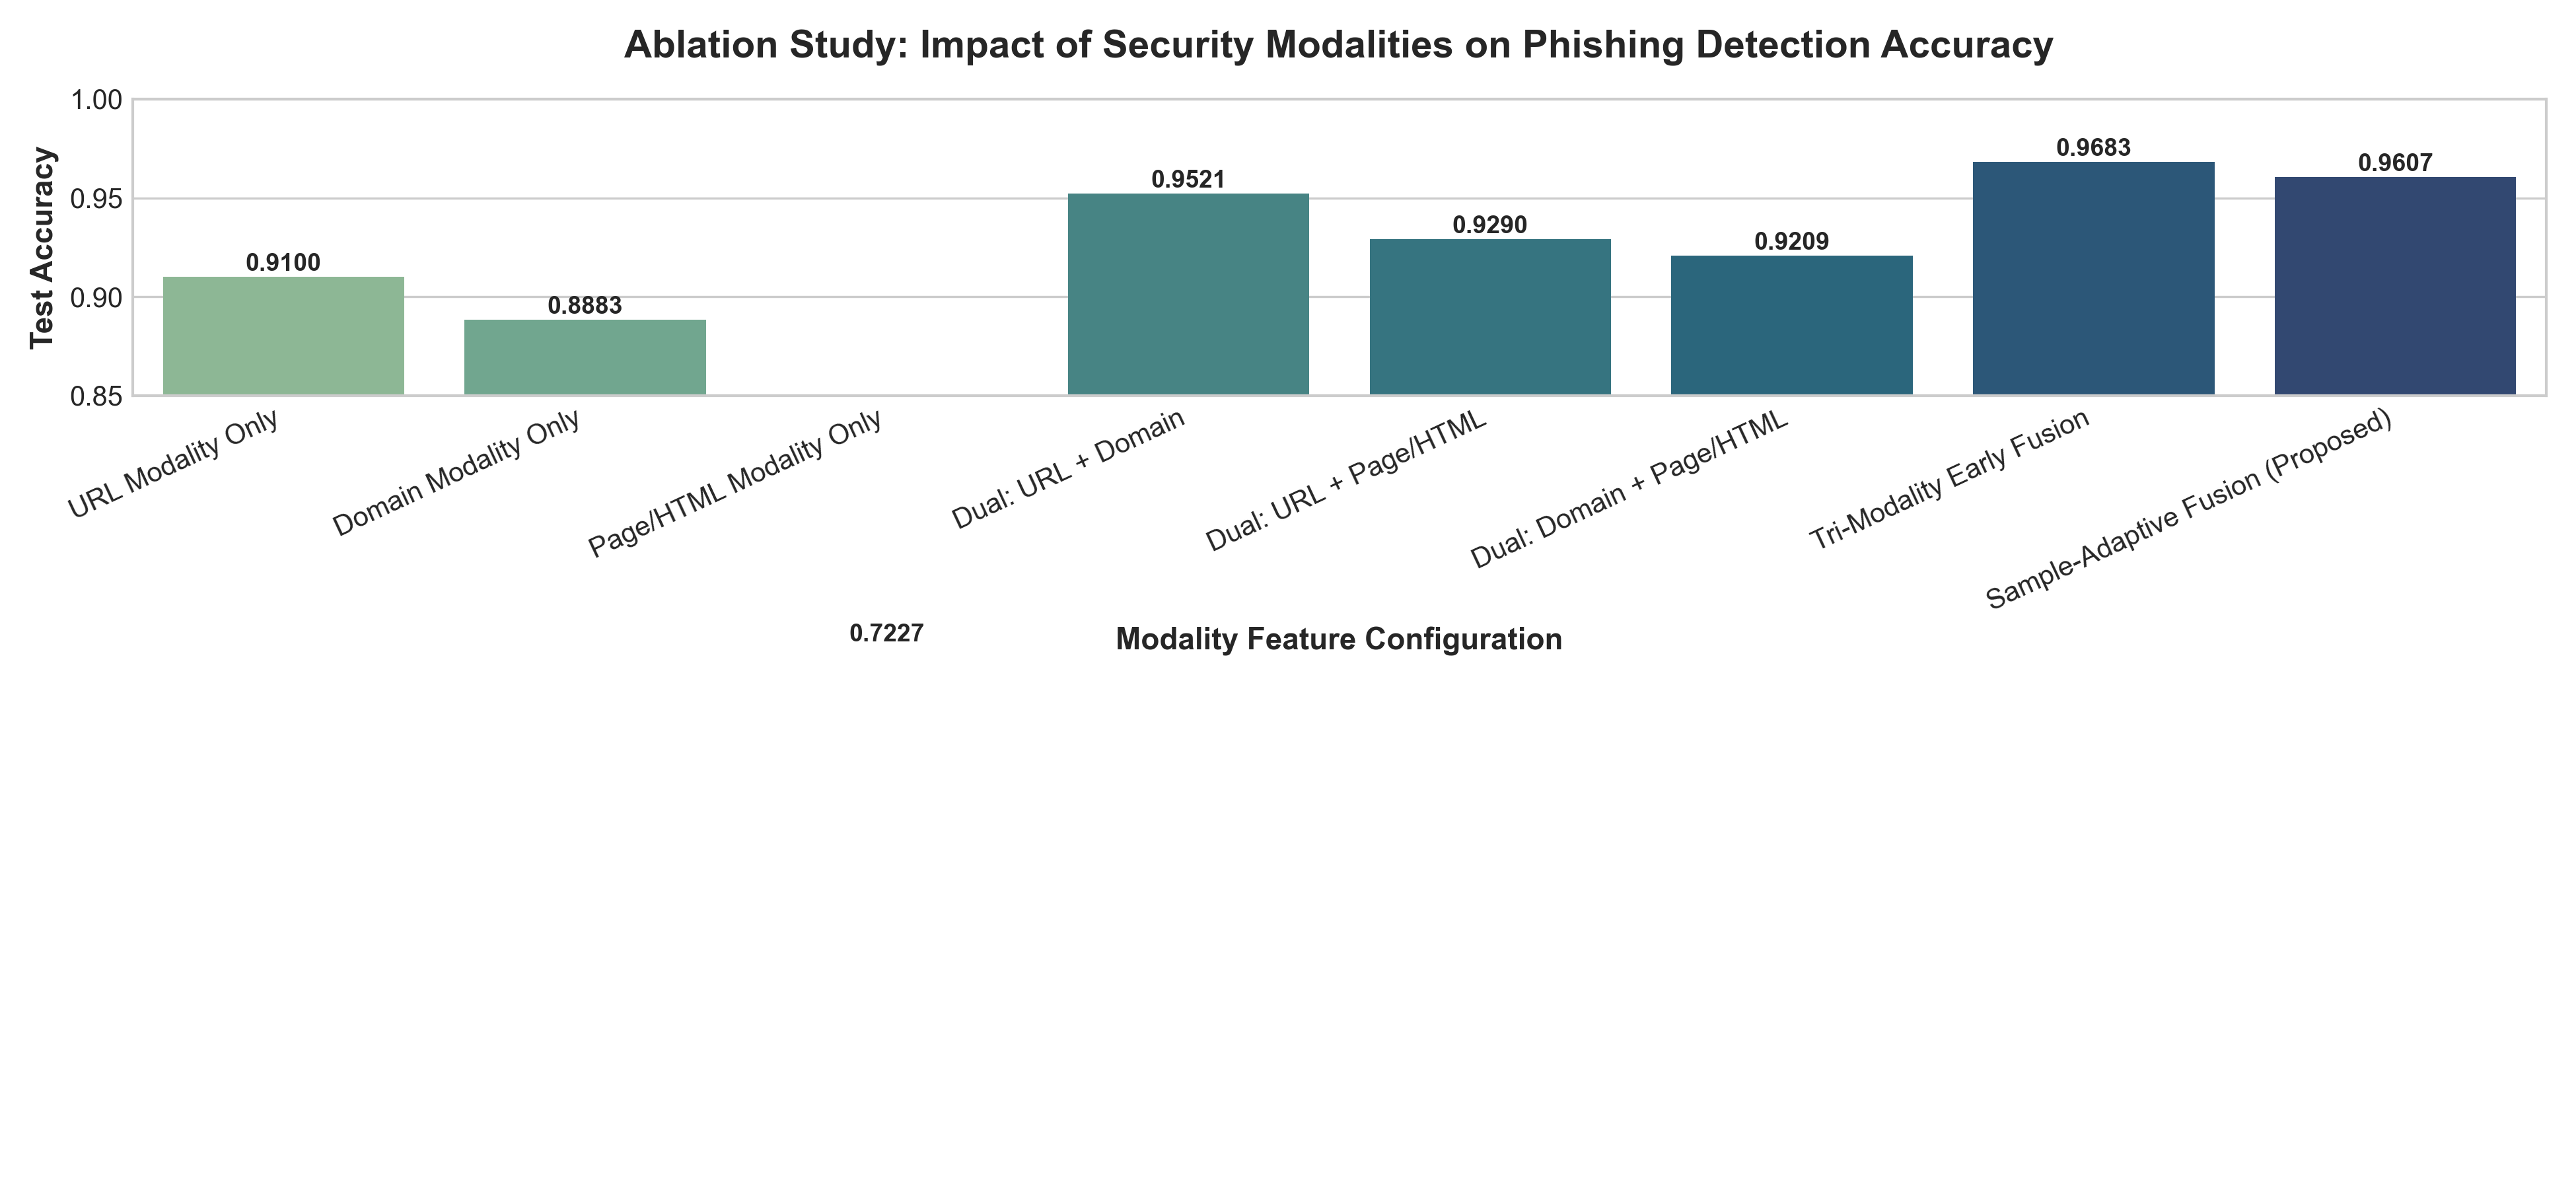

Values plotted in this chart, from the file beside it:
Configuration, Features Count, Accuracy, Precision, Recall, F1-Score, ROC-AUC
URL Modality Only, 12, 0.91, 0.8975, 0.9464, 0.9213, 0.9633
Domain Modality Only, 9, 0.8883, 0.8699, 0.9399, 0.9036, 0.9563
Page/HTML Modality Only, 9, 0.7227, 0.7464, 0.7604, 0.7533, 0.7703
Dual: URL + Domain, 21, 0.9521, 0.944, 0.9716, 0.9576, 0.9925
Dual: URL + Page/HTML, 21, 0.929, 0.9409, 0.931, 0.9359, 0.9814
Dual: Domain + Page/HTML, 18, 0.9209, 0.9055, 0.9578, 0.9309, 0.9796
Tri-Modality Early Fusion, 30, 0.9683, 0.9678, 0.9756, 0.9717, 0.996
Sample-Adaptive Fusion (Proposed), 30, 0.9607, 0.9643, 0.9651, 0.9647, 0.9947
